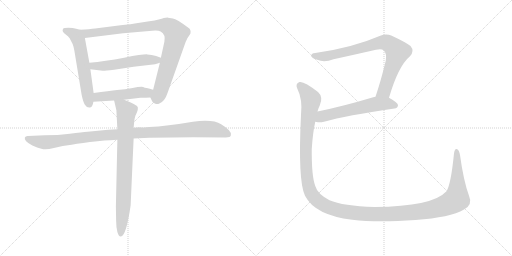
t = 0.00 s
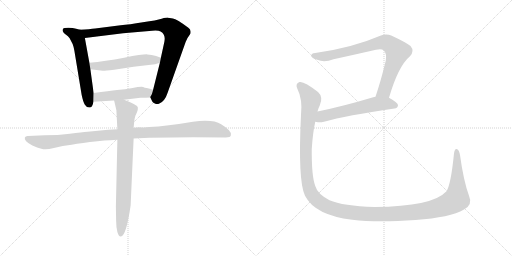
t = 1.64 s
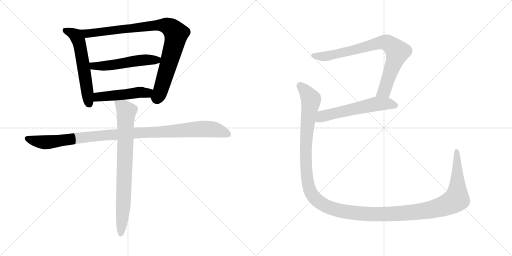
t = 3.28 s
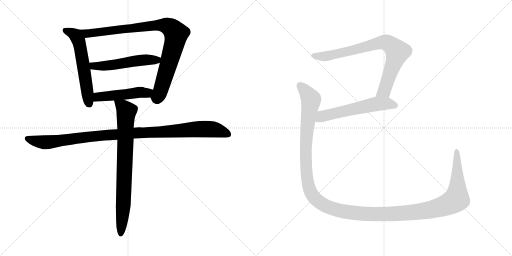
t = 4.92 s
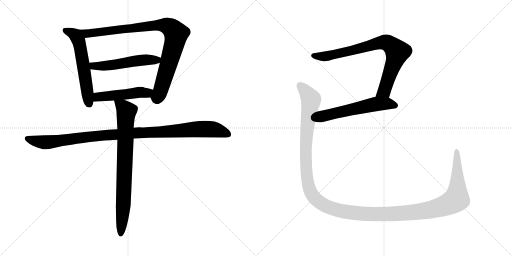
t = 6.56 s
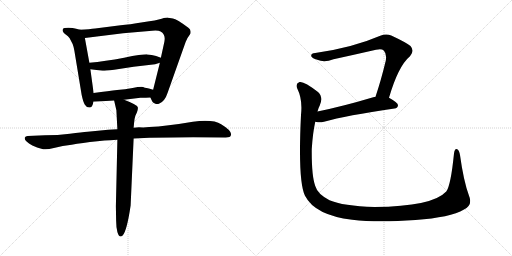
t = 8.20 s

The animated SVG that drew these frames (rendered in a browser with its animation timeline set to each time). Animation: 9 CSS @keyframes rules; one cycle of 8.20 s.

<svg version="1.1" viewBox="0 0 2048 1024" xmlns="http://www.w3.org/2000/svg">
  <g stroke="lightgray" stroke-dasharray="1,1" stroke-width="1" transform="scale(4, 4)">
    <line x1="0" y1="0" x2="256" y2="256"></line>
    <line x1="256" y1="0" x2="0" y2="256"></line>
    <line x1="128" y1="0" x2="128" y2="256"></line>
    <line x1="0" y1="128" x2="256" y2="128"></line>
    <line x1="256" y1="0" x2="512" y2="256"></line>
    <line x1="512" y1="0" x2="256" y2="256"></line>
    <line x1="384" y1="0" x2="384" y2="256"></line>
    <line x1="256" y1="128" x2="512" y2="128"></line>
  </g>
<g transform="scale(1, -1) translate(0, -850)">
   <style type="text/css">
    @keyframes keyframes0 {
      from {
       stroke: black;
       stroke-dashoffset: 584;
       stroke-width: 128;
       }
       66% {
       animation-timing-function: step-end;
       stroke: black;
       stroke-dashoffset: 0;
       stroke-width: 128;
       }
       to {
       stroke: black;
       stroke-width: 1024;
       }
       }
       #make-me-a-hanzi-animation-0 {
         animation: keyframes0 0.725260s both;
         animation-delay: 0.000000s;
         animation-timing-function: linear;
       }
    @keyframes keyframes1 {
      from {
       stroke: black;
       stroke-dashoffset: 929;
       stroke-width: 128;
       }
       75% {
       animation-timing-function: step-end;
       stroke: black;
       stroke-dashoffset: 0;
       stroke-width: 128;
       }
       to {
       stroke: black;
       stroke-width: 1024;
       }
       }
       #make-me-a-hanzi-animation-1 {
         animation: keyframes1 1.006022s both;
         animation-delay: 0.725260s;
         animation-timing-function: linear;
       }
    @keyframes keyframes2 {
      from {
       stroke: black;
       stroke-dashoffset: 533;
       stroke-width: 128;
       }
       63% {
       animation-timing-function: step-end;
       stroke: black;
       stroke-dashoffset: 0;
       stroke-width: 128;
       }
       to {
       stroke: black;
       stroke-width: 1024;
       }
       }
       #make-me-a-hanzi-animation-2 {
         animation: keyframes2 0.683757s both;
         animation-delay: 1.731282s;
         animation-timing-function: linear;
       }
    @keyframes keyframes3 {
      from {
       stroke: black;
       stroke-dashoffset: 491;
       stroke-width: 128;
       }
       62% {
       animation-timing-function: step-end;
       stroke: black;
       stroke-dashoffset: 0;
       stroke-width: 128;
       }
       to {
       stroke: black;
       stroke-width: 1024;
       }
       }
       #make-me-a-hanzi-animation-3 {
         animation: keyframes3 0.649577s both;
         animation-delay: 2.415039s;
         animation-timing-function: linear;
       }
    @keyframes keyframes4 {
      from {
       stroke: black;
       stroke-dashoffset: 1066;
       stroke-width: 128;
       }
       78% {
       animation-timing-function: step-end;
       stroke: black;
       stroke-dashoffset: 0;
       stroke-width: 128;
       }
       to {
       stroke: black;
       stroke-width: 1024;
       }
       }
       #make-me-a-hanzi-animation-4 {
         animation: keyframes4 1.117513s both;
         animation-delay: 3.064616s;
         animation-timing-function: linear;
       }
    @keyframes keyframes5 {
      from {
       stroke: black;
       stroke-dashoffset: 801;
       stroke-width: 128;
       }
       72% {
       animation-timing-function: step-end;
       stroke: black;
       stroke-dashoffset: 0;
       stroke-width: 128;
       }
       to {
       stroke: black;
       stroke-width: 1024;
       }
       }
       #make-me-a-hanzi-animation-5 {
         animation: keyframes5 0.901855s both;
         animation-delay: 4.182129s;
         animation-timing-function: linear;
       }
    @keyframes keyframes6 {
      from {
       stroke: black;
       stroke-dashoffset: 808;
       stroke-width: 128;
       }
       72% {
       animation-timing-function: step-end;
       stroke: black;
       stroke-dashoffset: 0;
       stroke-width: 128;
       }
       to {
       stroke: black;
       stroke-width: 1024;
       }
       }
       #make-me-a-hanzi-animation-6 {
         animation: keyframes6 0.907552s both;
         animation-delay: 5.083984s;
         animation-timing-function: linear;
       }
    @keyframes keyframes7 {
      from {
       stroke: black;
       stroke-dashoffset: 584;
       stroke-width: 128;
       }
       66% {
       animation-timing-function: step-end;
       stroke: black;
       stroke-dashoffset: 0;
       stroke-width: 128;
       }
       to {
       stroke: black;
       stroke-width: 1024;
       }
       }
       #make-me-a-hanzi-animation-7 {
         animation: keyframes7 0.725260s both;
         animation-delay: 5.991536s;
         animation-timing-function: linear;
       }
    @keyframes keyframes8 {
      from {
       stroke: black;
       stroke-dashoffset: 1508;
       stroke-width: 128;
       }
       83% {
       animation-timing-function: step-end;
       stroke: black;
       stroke-dashoffset: 0;
       stroke-width: 128;
       }
       to {
       stroke: black;
       stroke-width: 1024;
       }
       }
       #make-me-a-hanzi-animation-8 {
         animation: keyframes8 1.477214s both;
         animation-delay: 6.716796s;
         animation-timing-function: linear;
       }
</style>
<path d="M 320.5 731.5 L 304.5 735.5 Q 292.5 739.5 273.5 739.5 Q 254.5 739.5 252.5 735.5 Q 244.5 724.5 265.5 710.5 Q 271.5 706.5 278.5 697.5 L 290.5 674.5 Q 295.5 661.5 297.5 647.5 L 326.5 471.5 Q 332.5 442.5 339.5 431.5 Q 346.5 419.5 358.5 420.5 Q 370.5 420.5 373.5 443.5 L 374.5 478.5 L 361.5 573.5 L 357.5 599.5 L 339.5 698.5 C 334.5 728.5 334.5 728.5 320.5 731.5 Z" fill="lightgray"></path> 
<path d="M 601.5 460.5 L 608.5 445.5 Q 610.5 440.5 619.5 436.5 Q 628.5 432.5 637.5 436.5 Q 659.5 445.5 670.5 479.5 L 736.5 665.5 Q 743.5 686.5 749.5 697.5 L 761.5 715.5 Q 765.5 732.5 753.5 739.5 Q 706.5 774.5 691.5 776.5 L 672.5 779.5 Q 669.5 780.5 646.5 775.5 Q 627.5 769.5 571.5 761.5 Q 516.5 752.5 482.5 749.5 L 380.5 736.5 Q 359.5 733.5 320.5 731.5 C 290.5 729.5 309.5 694.5 339.5 698.5 L 492.5 717.5 L 608.5 727.5 Q 633.5 729.5 642.5 724.5 Q 663.5 712.5 657.5 683.5 L 643.5 619.5 L 639.5 599.5 L 612.5 491.5 C 605.5 462.5 599.5 464.5 601.5 460.5 Z" fill="lightgray"></path> 
<path d="M 643.5 619.5 L 624.5 626.5 Q 606.5 631.5 589.5 632.5 Q 573.5 633.5 496.5 619.5 Q 419.5 605.5 357.5 599.5 C 327.5 596.5 331.5 577.5 361.5 573.5 L 410.5 567.5 Q 412.5 566.5 456.5 571.5 L 534.5 583.5 L 620.5 593.5 L 639.5 599.5 C 668.5 608.5 670.5 609.5 643.5 619.5 Z" fill="lightgray"></path> 
<path d="M 496.5 451.5 L 561.5 459.5 Q 585.5 459.5 601.5 460.5 C 631.5 462.5 641.5 483.5 612.5 491.5 L 595.5 496.5 Q 574.5 500.5 572.5 502.5 Q 560.5 504.5 530.5 498.5 Q 500.5 492.5 468.5 490.5 Q 437.5 487.5 374.5 478.5 C 344.5 474.5 343.5 441.5 373.5 443.5 L 456.5 448.5 L 496.5 451.5 Z" fill="lightgray"></path> 
<path d="M 469.5 333.5 L 432.5 331.5 L 350.5 323.5 Q 328.5 321.5 279.5 315.5 Q 231.5 309.5 179.5 309.5 L 110.5 306.5 Q 101.5 305.5 99.5 300.5 Q 94.5 286.5 129.5 268.5 Q 149.5 259.5 165.5 255.5 Q 181.5 248.5 215.5 258.5 Q 250.5 267.5 286.5 271.5 Q 327.5 279.5 389.5 285.5 Q 451.5 291.5 469.5 291.5 L 534.5 296.5 L 597.5 299.5 L 690.5 300.5 Q 724.5 301.5 772.5 301.5 L 902.5 300.5 Q 922.5 300.5 923.5 309.5 Q 929.5 326.5 884.5 353.5 Q 853.5 373.5 771.5 363.5 Q 666.5 345.5 596.5 342.5 L 572.5 340.5 Q 544.5 341.5 534.5 339.5 L 469.5 333.5 Z" fill="lightgray"></path> 
<path d="M 456.5 448.5 L 465.5 409.5 L 469.5 333.5 L 469.5 291.5 L 463.5 25.5 L 464.5 -31.5 Q 464.5 -56.5 469.5 -77.5 Q 477.5 -104.5 490.5 -91.5 Q 507.5 -73.5 522.5 28.5 L 534.5 296.5 L 534.5 339.5 L 536.5 360.5 Q 537.5 375.5 541.5 387.5 L 547.5 400.5 Q 552.5 414.5 551.5 420.5 Q 551.5 430.5 496.5 451.5 C 468.5 462.5 451.5 469.5 456.5 448.5 Z" fill="lightgray"></path> 
<path d="M 1556.0 459.0 Q 1593.0 586.0 1640.0 625.0 Q 1659.0 646.0 1642.0 666.0 Q 1623.0 681.0 1565.0 708.0 Q 1544.0 717.0 1521.0 707.0 Q 1410.0 659.0 1261.0 638.0 Q 1243.0 637.0 1245.0 625.0 Q 1249.0 616.0 1269.0 611.0 Q 1297.0 599.0 1334.0 613.0 Q 1421.0 632.0 1504.0 651.0 Q 1526.0 657.0 1535.0 648.0 Q 1548.0 635.0 1543.0 607.0 Q 1524.0 528.0 1502.0 463.0 C 1493.0 435.0 1547.0 430.0 1556.0 459.0 Z" fill="lightgray"></path> 
<path d="M 1261.0 363.0 Q 1264.0 363.0 1266.0 362.0 Q 1279.0 359.0 1296.0 363.0 Q 1384.0 388.0 1578.0 416.0 Q 1591.0 417.0 1592.0 429.0 Q 1592.0 439.0 1556.0 459.0 L 1502.0 463.0 Q 1496.0 463.0 1493.0 461.0 Q 1369.0 424.0 1270.0 404.0 C 1241.0 398.0 1231.0 368.0 1261.0 363.0 Z" fill="lightgray"></path> 
<path d="M 1876.0 67.0 Q 1854.0 127.0 1840.0 230.0 Q 1837.0 248.0 1829.0 253.0 Q 1819.0 259.0 1816.0 236.0 Q 1803.0 107.0 1785.0 84.0 Q 1730.0 24.0 1498.0 22.0 Q 1371.0 26.0 1318.0 49.0 Q 1270.0 74.0 1261.0 106.0 Q 1246.0 146.0 1247.0 254.0 Q 1251.0 318.0 1261.0 363.0 L 1270.0 404.0 Q 1273.0 417.0 1279.0 428.0 Q 1294.0 462.0 1272.0 482.0 Q 1215.0 527.0 1198.0 522.0 Q 1180.0 515.0 1189.0 496.0 Q 1211.0 453.0 1204.0 390.0 Q 1191.0 126.0 1220.0 67.0 Q 1260.0 -11.0 1409.0 -29.0 Q 1508.0 -41.0 1662.0 -30.0 Q 1801.0 -20.0 1856.0 12.0 Q 1892.0 31.0 1876.0 67.0 Z" fill="lightgray"></path> 
      <clipPath id="make-me-a-hanzi-clip-0">
      <path d="M 320.5 731.5 L 304.5 735.5 Q 292.5 739.5 273.5 739.5 Q 254.5 739.5 252.5 735.5 Q 244.5 724.5 265.5 710.5 Q 271.5 706.5 278.5 697.5 L 290.5 674.5 Q 295.5 661.5 297.5 647.5 L 326.5 471.5 Q 332.5 442.5 339.5 431.5 Q 346.5 419.5 358.5 420.5 Q 370.5 420.5 373.5 443.5 L 374.5 478.5 L 361.5 573.5 L 357.5 599.5 L 339.5 698.5 C 334.5 728.5 334.5 728.5 320.5 731.5 Z" fill="lightgray"></path>
      </clipPath>
      <path clip-path="url(#make-me-a-hanzi-clip-0)" d="M 259.5 729.5 L 302.5 708.5 L 313.5 690.5 L 356.5 435.5 " fill="none" id="make-me-a-hanzi-animation-0" stroke-dasharray="456 912" stroke-linecap="round"></path>

      <clipPath id="make-me-a-hanzi-clip-1">
      <path d="M 601.5 460.5 L 608.5 445.5 Q 610.5 440.5 619.5 436.5 Q 628.5 432.5 637.5 436.5 Q 659.5 445.5 670.5 479.5 L 736.5 665.5 Q 743.5 686.5 749.5 697.5 L 761.5 715.5 Q 765.5 732.5 753.5 739.5 Q 706.5 774.5 691.5 776.5 L 672.5 779.5 Q 669.5 780.5 646.5 775.5 Q 627.5 769.5 571.5 761.5 Q 516.5 752.5 482.5 749.5 L 380.5 736.5 Q 359.5 733.5 320.5 731.5 C 290.5 729.5 309.5 694.5 339.5 698.5 L 492.5 717.5 L 608.5 727.5 Q 633.5 729.5 642.5 724.5 Q 663.5 712.5 657.5 683.5 L 643.5 619.5 L 639.5 599.5 L 612.5 491.5 C 605.5 462.5 599.5 464.5 601.5 460.5 Z" fill="lightgray"></path>
      </clipPath>
      <path clip-path="url(#make-me-a-hanzi-clip-1)" d="M 329.5 729.5 L 349.5 717.5 L 636.5 750.5 L 661.5 748.5 L 686.5 736.5 L 704.5 714.5 L 695.5 668.5 L 640.5 482.5 L 629.5 461.5 L 614.5 461.5 " fill="none" id="make-me-a-hanzi-animation-1" stroke-dasharray="801 1602" stroke-linecap="round"></path>

      <clipPath id="make-me-a-hanzi-clip-2">
      <path d="M 643.5 619.5 L 624.5 626.5 Q 606.5 631.5 589.5 632.5 Q 573.5 633.5 496.5 619.5 Q 419.5 605.5 357.5 599.5 C 327.5 596.5 331.5 577.5 361.5 573.5 L 410.5 567.5 Q 412.5 566.5 456.5 571.5 L 534.5 583.5 L 620.5 593.5 L 639.5 599.5 C 668.5 608.5 670.5 609.5 643.5 619.5 Z" fill="lightgray"></path>
      </clipPath>
      <path clip-path="url(#make-me-a-hanzi-clip-2)" d="M 365.5 594.5 L 374.5 586.5 L 442.5 588.5 L 511.5 602.5 L 627.5 610.5 L 636.5 615.5 " fill="none" id="make-me-a-hanzi-animation-2" stroke-dasharray="405 810" stroke-linecap="round"></path>

      <clipPath id="make-me-a-hanzi-clip-3">
      <path d="M 496.5 451.5 L 561.5 459.5 Q 585.5 459.5 601.5 460.5 C 631.5 462.5 641.5 483.5 612.5 491.5 L 595.5 496.5 Q 574.5 500.5 572.5 502.5 Q 560.5 504.5 530.5 498.5 Q 500.5 492.5 468.5 490.5 Q 437.5 487.5 374.5 478.5 C 344.5 474.5 343.5 441.5 373.5 443.5 L 456.5 448.5 L 496.5 451.5 Z" fill="lightgray"></path>
      </clipPath>
      <path clip-path="url(#make-me-a-hanzi-clip-3)" d="M 380.5 449.5 L 393.5 462.5 L 557.5 481.5 L 587.5 478.5 L 606.5 487.5 " fill="none" id="make-me-a-hanzi-animation-3" stroke-dasharray="363 726" stroke-linecap="round"></path>

      <clipPath id="make-me-a-hanzi-clip-4">
      <path d="M 469.5 333.5 L 432.5 331.5 L 350.5 323.5 Q 328.5 321.5 279.5 315.5 Q 231.5 309.5 179.5 309.5 L 110.5 306.5 Q 101.5 305.5 99.5 300.5 Q 94.5 286.5 129.5 268.5 Q 149.5 259.5 165.5 255.5 Q 181.5 248.5 215.5 258.5 Q 250.5 267.5 286.5 271.5 Q 327.5 279.5 389.5 285.5 Q 451.5 291.5 469.5 291.5 L 534.5 296.5 L 597.5 299.5 L 690.5 300.5 Q 724.5 301.5 772.5 301.5 L 902.5 300.5 Q 922.5 300.5 923.5 309.5 Q 929.5 326.5 884.5 353.5 Q 853.5 373.5 771.5 363.5 Q 666.5 345.5 596.5 342.5 L 572.5 340.5 Q 544.5 341.5 534.5 339.5 L 469.5 333.5 Z" fill="lightgray"></path>
      </clipPath>
      <path clip-path="url(#make-me-a-hanzi-clip-4)" d="M 108.5 296.5 L 181.5 280.5 L 427.5 310.5 L 802.5 334.5 L 860.5 331.5 L 911.5 313.5 " fill="none" id="make-me-a-hanzi-animation-4" stroke-dasharray="938 1876" stroke-linecap="round"></path>

      <clipPath id="make-me-a-hanzi-clip-5">
      <path d="M 456.5 448.5 L 465.5 409.5 L 469.5 333.5 L 469.5 291.5 L 463.5 25.5 L 464.5 -31.5 Q 464.5 -56.5 469.5 -77.5 Q 477.5 -104.5 490.5 -91.5 Q 507.5 -73.5 522.5 28.5 L 534.5 296.5 L 534.5 339.5 L 536.5 360.5 Q 537.5 375.5 541.5 387.5 L 547.5 400.5 Q 552.5 414.5 551.5 420.5 Q 551.5 430.5 496.5 451.5 C 468.5 462.5 451.5 469.5 456.5 448.5 Z" fill="lightgray"></path>
      </clipPath>
      <path clip-path="url(#make-me-a-hanzi-clip-5)" d="M 463.5 443.5 L 497.5 418.5 L 505.5 403.5 L 494.5 53.5 L 481.5 -81.5 " fill="none" id="make-me-a-hanzi-animation-5" stroke-dasharray="673 1346" stroke-linecap="round"></path>

      <clipPath id="make-me-a-hanzi-clip-6">
      <path d="M 1556.0 459.0 Q 1593.0 586.0 1640.0 625.0 Q 1659.0 646.0 1642.0 666.0 Q 1623.0 681.0 1565.0 708.0 Q 1544.0 717.0 1521.0 707.0 Q 1410.0 659.0 1261.0 638.0 Q 1243.0 637.0 1245.0 625.0 Q 1249.0 616.0 1269.0 611.0 Q 1297.0 599.0 1334.0 613.0 Q 1421.0 632.0 1504.0 651.0 Q 1526.0 657.0 1535.0 648.0 Q 1548.0 635.0 1543.0 607.0 Q 1524.0 528.0 1502.0 463.0 C 1493.0 435.0 1547.0 430.0 1556.0 459.0 Z" fill="lightgray"></path>
      </clipPath>
      <path clip-path="url(#make-me-a-hanzi-clip-6)" d="M 1255.0 627.0 L 1299.0 624.0 L 1525.0 680.0 L 1560.0 673.0 L 1586.0 648.0 L 1587.0 631.0 L 1537.0 486.0 L 1509.0 468.0 " fill="none" id="make-me-a-hanzi-animation-6" stroke-dasharray="680 1360" stroke-linecap="round"></path>

      <clipPath id="make-me-a-hanzi-clip-7">
      <path d="M 1261.0 363.0 Q 1264.0 363.0 1266.0 362.0 Q 1279.0 359.0 1296.0 363.0 Q 1384.0 388.0 1578.0 416.0 Q 1591.0 417.0 1592.0 429.0 Q 1592.0 439.0 1556.0 459.0 L 1502.0 463.0 Q 1496.0 463.0 1493.0 461.0 Q 1369.0 424.0 1270.0 404.0 C 1241.0 398.0 1231.0 368.0 1261.0 363.0 Z" fill="lightgray"></path>
      </clipPath>
      <path clip-path="url(#make-me-a-hanzi-clip-7)" d="M 1265.0 369.0 L 1289.0 385.0 L 1493.0 432.0 L 1556.0 436.0 L 1581.0 428.0 " fill="none" id="make-me-a-hanzi-animation-7" stroke-dasharray="456 912" stroke-linecap="round"></path>

      <clipPath id="make-me-a-hanzi-clip-8">
      <path d="M 1876.0 67.0 Q 1854.0 127.0 1840.0 230.0 Q 1837.0 248.0 1829.0 253.0 Q 1819.0 259.0 1816.0 236.0 Q 1803.0 107.0 1785.0 84.0 Q 1730.0 24.0 1498.0 22.0 Q 1371.0 26.0 1318.0 49.0 Q 1270.0 74.0 1261.0 106.0 Q 1246.0 146.0 1247.0 254.0 Q 1251.0 318.0 1261.0 363.0 L 1270.0 404.0 Q 1273.0 417.0 1279.0 428.0 Q 1294.0 462.0 1272.0 482.0 Q 1215.0 527.0 1198.0 522.0 Q 1180.0 515.0 1189.0 496.0 Q 1211.0 453.0 1204.0 390.0 Q 1191.0 126.0 1220.0 67.0 Q 1260.0 -11.0 1409.0 -29.0 Q 1508.0 -41.0 1662.0 -30.0 Q 1801.0 -20.0 1856.0 12.0 Q 1892.0 31.0 1876.0 67.0 Z" fill="lightgray"></path>
      </clipPath>
      <path clip-path="url(#make-me-a-hanzi-clip-8)" d="M 1202.0 506.0 L 1229.0 477.0 L 1244.0 448.0 L 1229.0 352.0 L 1223.0 228.0 L 1236.0 98.0 L 1258.0 59.0 L 1319.0 19.0 L 1402.0 -1.0 L 1546.0 -7.0 L 1670.0 2.0 L 1742.0 16.0 L 1796.0 35.0 L 1827.0 56.0 L 1826.0 244.0 " fill="none" id="make-me-a-hanzi-animation-8" stroke-dasharray="1380 2760" stroke-linecap="round"></path>

</g>
</svg>
